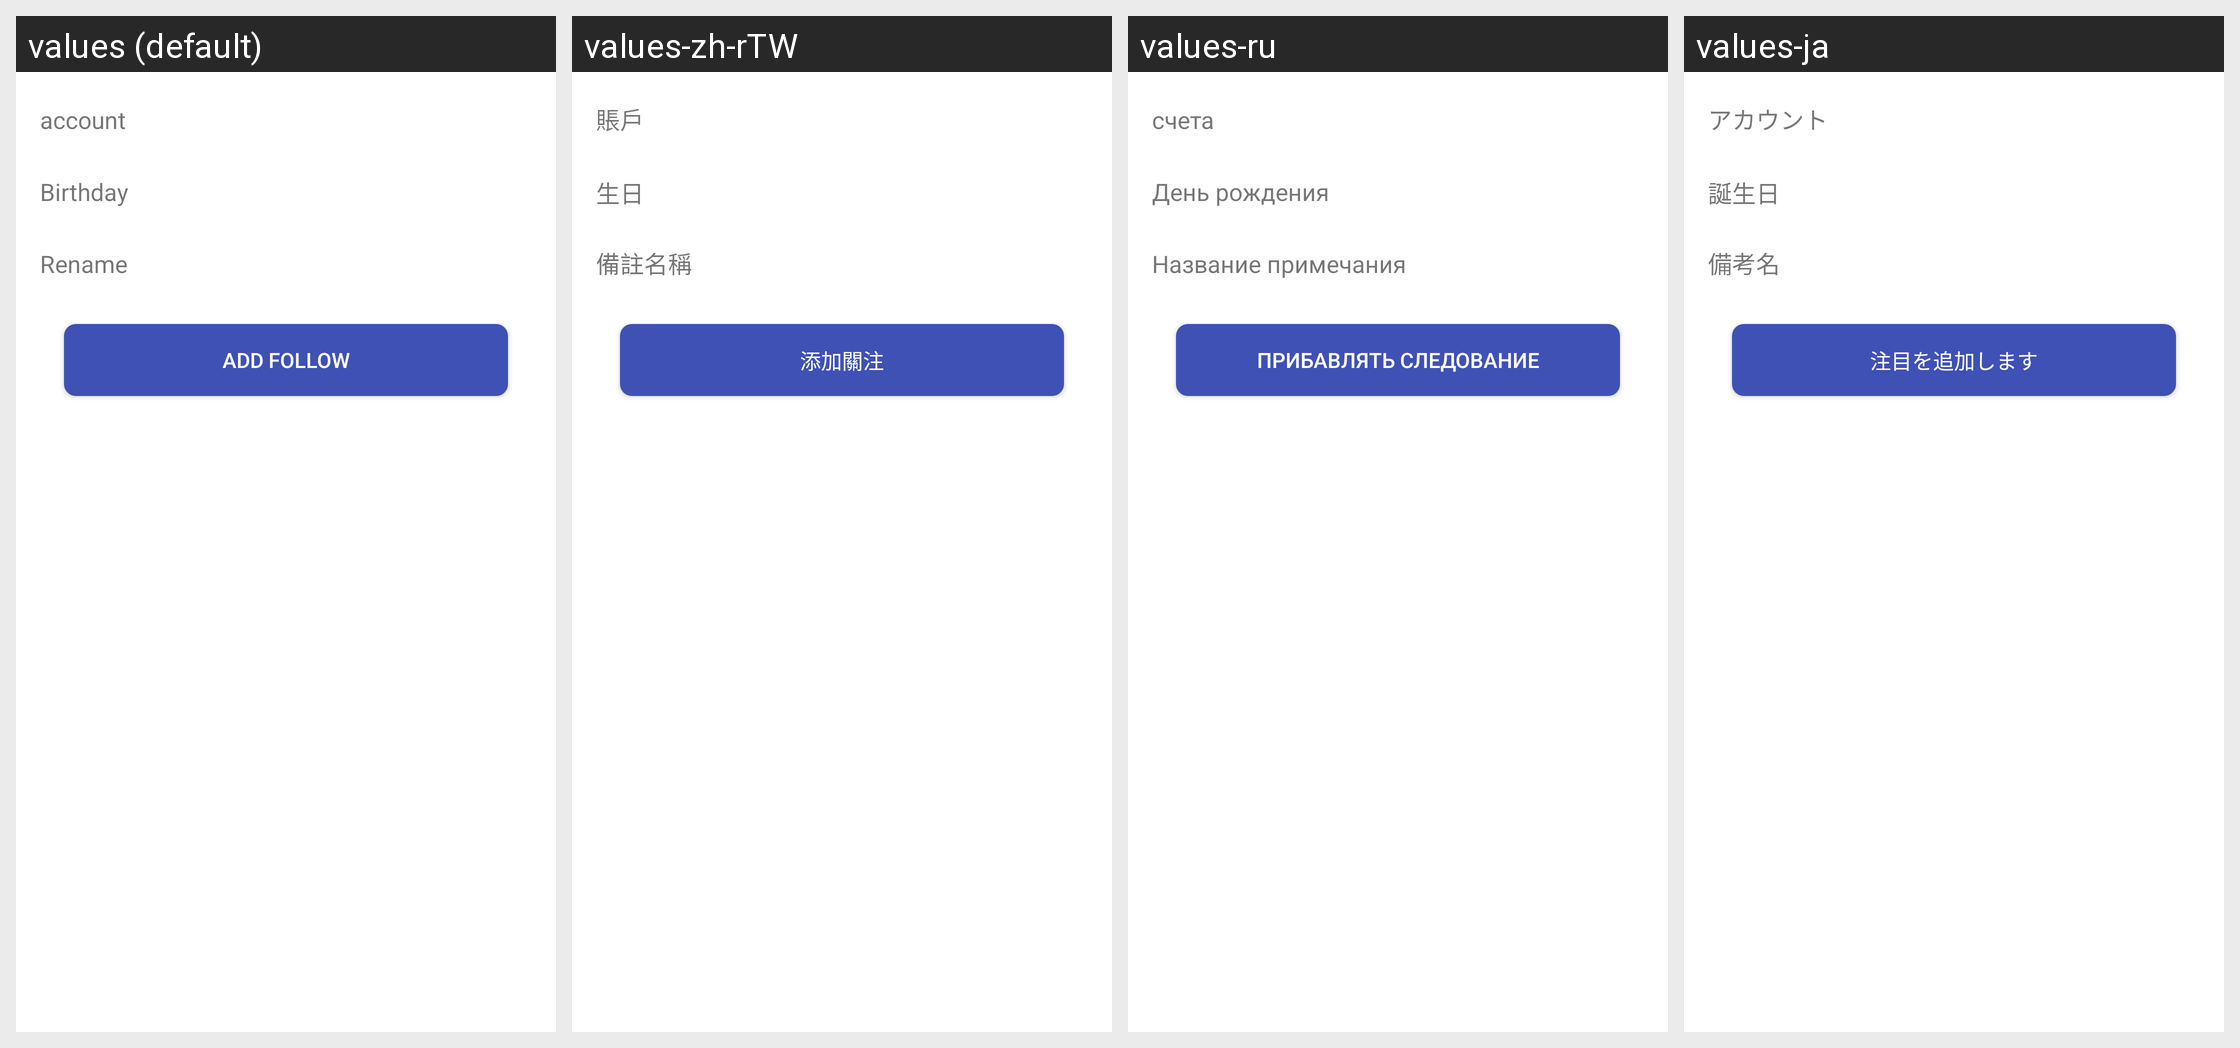

Locale-by-locale string values for the Android screen shown in this grid:
Android screen res/layout/add_attion_layout.xml rendered under 4 locales, left to right: values (default), values-zh-rTW, values-ru, values-ja. Device: Nexus 5 (rendered at 1080×1920; each locale shown at half size, 540×960, under a caption strip naming it); theme AppTheme.
Other locales in the repository, not shown: values-de, values-es, values-fr, values-it, values-ko-rKR, values-pl-rPL, values-pt, values-th, values-tr, values-zh-rCN, values-zh-rHK.
Strings drawn on this screen, with the default value and each locale's value (text and hints the layout hard-codes, and strings that could not be matched under every locale, appear in the picture but are not listed):

account_text
  values: account
  values-zh-rTW: 賬戶
  values-ru: счета
  values-ja: アカウント

birthday_day
  values: Birthday
  values-zh-rTW: 生日
  values-ru: День рождения
  values-ja: 誕生日

remarks_name
  values: Rename
  values-zh-rTW: 備註名稱
  values-ru: Название примечания
  values-ja: 備考名

add_attion
  values: Add follow
  values-zh-rTW: 添加關注
  values-ru: Прибавлять следование
  values-ja: 注目を追加します
